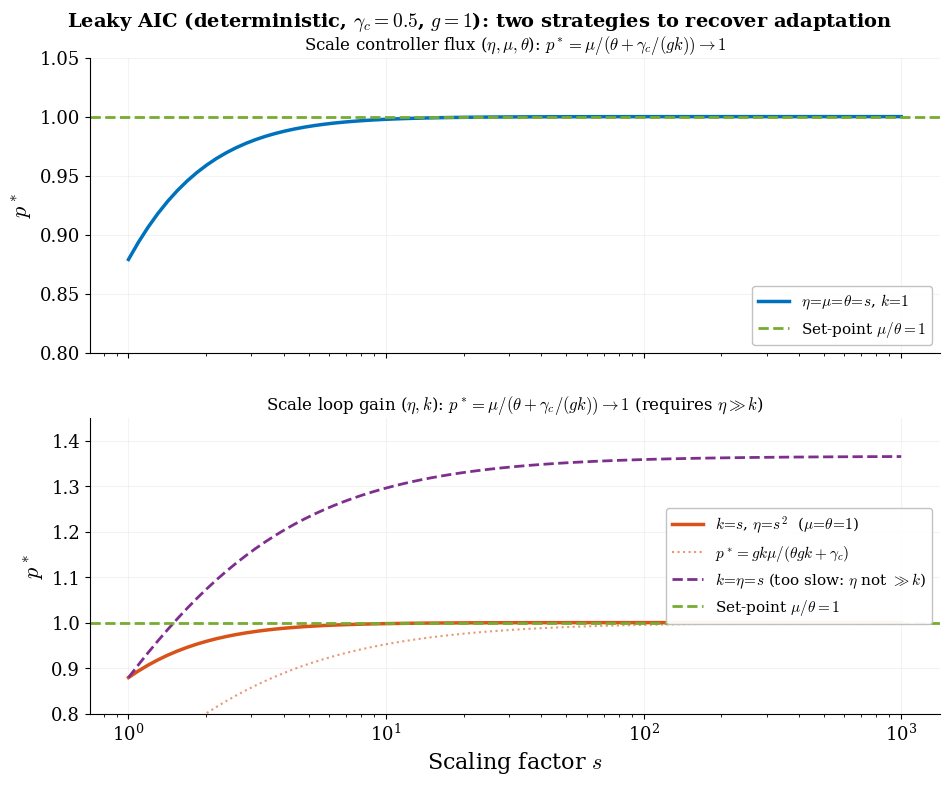

This chart was generated by the following Python code:
%matplotlib inline

import numpy as np
from scipy.optimize import fsolve
import matplotlib, matplotlib.pyplot as plt

matplotlib.rcParams.update({
    "svg.fonttype": "path", "mathtext.fontset": "cm",
    "font.family": "serif", "font.size": 14,
    "axes.labelsize": 16, "axes.titlesize": 15,
    "legend.fontsize": 11, "xtick.labelsize": 13, "ytick.labelsize": 13,
    "lines.linewidth": 2.5, "axes.linewidth": 0.8,
    "axes.spines.top": False, "axes.spines.right": False,
})
BLUE="#0072BD"; ORANGE="#D95319"; GREEN="#77AC30"; PURPLE="#7E2F8E"
OUT = "."

gc = 0.5; g = 1.0  # DC gain of plant (gamma/(delta_m*delta_p))
n_pts = 80
s_vals = np.logspace(0, 3, n_pts)

def find_ss(k, mu, theta, eta):
    def eqs(z):
        m, p, z1, z2 = z
        return [k*z1 - m, m - p,
                mu - eta*z1*z2 - gc*z1,
                theta*p - eta*z1*z2 - gc*z2]
    sol = fsolve(eqs, [max(0.1,k*mu/(theta*g*k+gc)),
                       max(0.1,g*k*mu/(theta*g*k+gc)),
                       max(0.01, mu/(theta*g*k+gc)),
                       max(0.01, mu/(eta*mu/(theta*g*k+gc)))],
                 full_output=True)
    return sol[0][1]

# ── Top: scale eta = mu = theta = s, k=1 ─────────────────────
p_top = np.array([find_ss(k=1, mu=s, theta=s, eta=s) for s in s_vals])
p_top_formula = 1 / (1 + gc/(g*1))  # limit: independent of s

# ── Bottom: scale eta and k = s, mu=theta=1 ──────────────────
# Need eta >> k for the fast-sequestration limit to hold.
# Use eta = s^2 so that eta/k = s >> 1.
p_bot = np.array([find_ss(k=s, mu=1, theta=1, eta=s**2) for s in s_vals])

# Analytical prediction from fast-sequestration limit:
# p* = g*k*mu/(theta*g*k + gc) = g*s/(g*s + gc) = s/(s+0.5)
p_bot_formula = g * s_vals / (g * s_vals + gc)

# Also show the WRONG scaling (eta = k = s) for contrast
p_bot_wrong = np.array([find_ss(k=s, mu=1, theta=1, eta=s) for s in s_vals])

fig, (ax1, ax2) = plt.subplots(2, 1, figsize=(10, 8), sharex=True)
fig.subplots_adjust(left=0.11, right=0.96, top=0.92, bottom=0.10,
                    hspace=0.22)
fig.suptitle(
    rf"Leaky AIC (deterministic, $\gamma_c = {gc}$, $g = {g:.0f}$): "
    r"two strategies to recover adaptation",
    fontsize=14, fontweight="bold")

# ── Top: scale flux ──────────────────────────────────────────
ax1.semilogx(s_vals, p_top, color=BLUE, lw=2.5,
             label=r"$\eta\!=\!\mu\!=\!\theta\!=\!s$, $k\!=\!1$")
ax1.axhline(1.0, color=GREEN, lw=2.0, ls="--",
            label=r"Set-point $\mu/\theta = 1$")
ax1.set_ylabel(r"$p^*$")
ax1.set_title(
    r"Scale controller flux ($\eta, \mu, \theta$): "
    r"$p^* = \mu/(\theta + \gamma_c/(gk)) \to 1$",
    fontsize=12)
ax1.legend(loc="lower right", framealpha=0.95, edgecolor="0.75")
ax1.grid(True, alpha=0.15)
ax1.set_ylim(0.8, 1.05)

# ── Bottom: scale gain ───────────────────────────────────────
ax2.semilogx(s_vals, p_bot, color=ORANGE, lw=2.5,
             label=r"$k\!=\!s$, $\eta\!=\!s^2$  ($\mu\!=\!\theta\!=\!1$)")
ax2.semilogx(s_vals, p_bot_formula, color=ORANGE, ls=":", lw=1.5,
             alpha=0.6,
             label=r"$p^* = gk\mu/(\theta gk + \gamma_c)$")
ax2.semilogx(s_vals, p_bot_wrong, color=PURPLE, lw=2.0, ls="--",
             label=r"$k\!=\!\eta\!=\!s$ (too slow: $\eta$ not $\gg k$)")
ax2.axhline(1.0, color=GREEN, lw=2.0, ls="--",
            label=r"Set-point $\mu/\theta = 1$")
ax2.set_ylabel(r"$p^*$")
ax2.set_xlabel(r"Scaling factor $s$")
ax2.set_title(
    r"Scale loop gain ($\eta, k$): "
    r"$p^* = \mu/(\theta + \gamma_c/(gk)) \to 1$ "
    r"(requires $\eta \gg k$)",
    fontsize=12)
ax2.legend(loc="center right", framealpha=0.95, edgecolor="0.75")
ax2.grid(True, alpha=0.15)
ax2.set_ylim(0.8, 1.45)

fig.savefig(f"{OUT}/aic_leaky_scaling.svg", bbox_inches="tight")
fig.savefig(".", dpi=200,
            bbox_inches="tight")
plt.close()
print("Saved aic_leaky_scaling.svg")
print(f"Top  at s=1000: p*={p_top[-1]:.6f}")
print(f"Bot (eta=s^2) at s=1000: p*={p_bot[-1]:.6f}")
print(f"Bot (eta=s)   at s=1000: p*={p_bot_wrong[-1]:.6f}")
